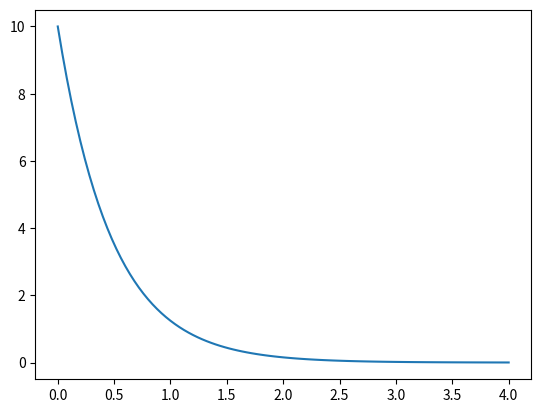

This chart was generated by the following Python code:
# -*- coding: utf-8 -*-
"""
Write a function that solves a first order differential equation using Euler's
method.

Plot the solution to the linear ode dx_dt = -2x with x_0=10 for t=0 to t=4 with
100 steps .
"""

import matplotlib.pyplot as plt


def eulers_method(dx_dt, x0, t0, tf, n_steps):
    t = [t0]
    x = [x0]
    delta_t = (tf - t0)/n_steps
    for i in range(1, n_steps+1):
        t.append(t[-1]+delta_t)
        x.append(x[-1]+dx_dt(x[-1])*delta_t)
    return t, x


def f(x):
    return -2*x

plt.plot(*eulers_method(f, 10, 0, 4, 100))
